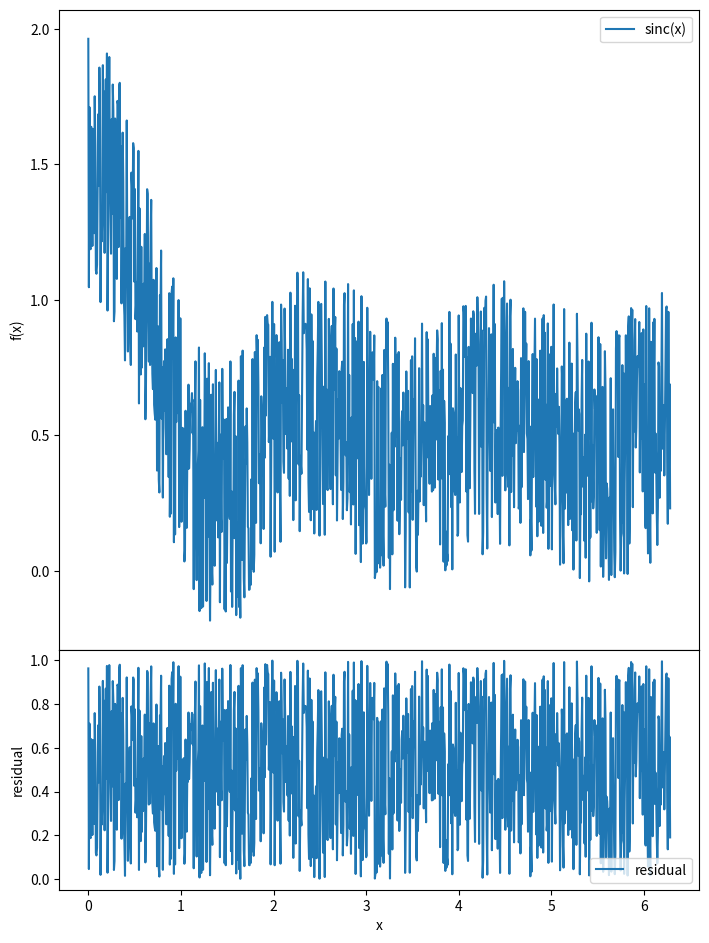

Generate this figure with matplotlib:
%matplotlib inline
import numpy as np
import matplotlib.pyplot as plt

def square(n):
    squares = []
    for i in range(n):
        squares.append(i**2)
    return squares
print(square(10))

sq = lambda n: [i**2 for i in range(n)]

print(sq(10)) #actually this isn't really functional! printing is a "side effect"

class Observation(): # "object" and "class" are interchangable!
    def __init__(self, data): # method
        self.data = data #attribute
    def average(self): # method
        dsum = 0
        for i,d in enumerate(self.data):
            dsum += d
        average=dsum/(i+1)
        return average

obs1 = Observation([0,1,2])
obs2 = Observation([4,5,6])

print("Avg 1 = {:e}; Avg 2 = {:e}".format(obs1.average(), obs2.average()))
print("Type of Avg 1 = {:}; Type of Avg 2 = {:}".format(type(obs1), type(obs2)))

print(obs1.data)
print(obs2.data)

class TimeSeries(Observation): # inherits all the methods and attributes from Observation
    def __init__(self, time, data):
        self.time = time
        Observation.__init__(self, data) # this calls the constructor of the base class
        if len(self.time) != len(self.data):
            raise ValueError("Time and data must have same length!")
    def stop_time(self):
        return self.time[-1] # unclear why you would want this

tobs = TimeSeries([0,1,2],[3,4,5])
print(tobs)
print("Stop time = {:e}".format(tobs.stop_time())) # new method
print("tobs average = {:e}".format(tobs.average())) # but tobs also has methods from Observation

print(print) #functions are objects!
dont_do_this = print # this is the object representing a function!
dont_do_this("dont do this!")

x = np.linspace(0,2*np.pi, 1000) 
y_theory = np.sinc(x)
y = y_theory + np.random.rand(1000)

fig = plt.figure(figsize=(8,8)) # create a figure object
ax_data = fig.add_axes([0.1,0.4,0.8,0.8]) # figure objects have an add_axes method
ax_residual = fig.add_axes([0.1,0.1,0.8,0.3]) 

# this is one axis
ax_data.plot(x,y, label='sinc(x)') # a plot is a **method** of a set of axes!
ax_data.legend() # so is a legend
ax_data.set_ylabel('f(x)') # the labels are attributes, set_ylabel sets it
# this is another...just refer to them by name!
ax_residual.plot(x, y-y_theory, label='residual')
ax_residual.legend()
ax_residual.set_xlabel('x')
ax_residual.set_ylabel('residual')